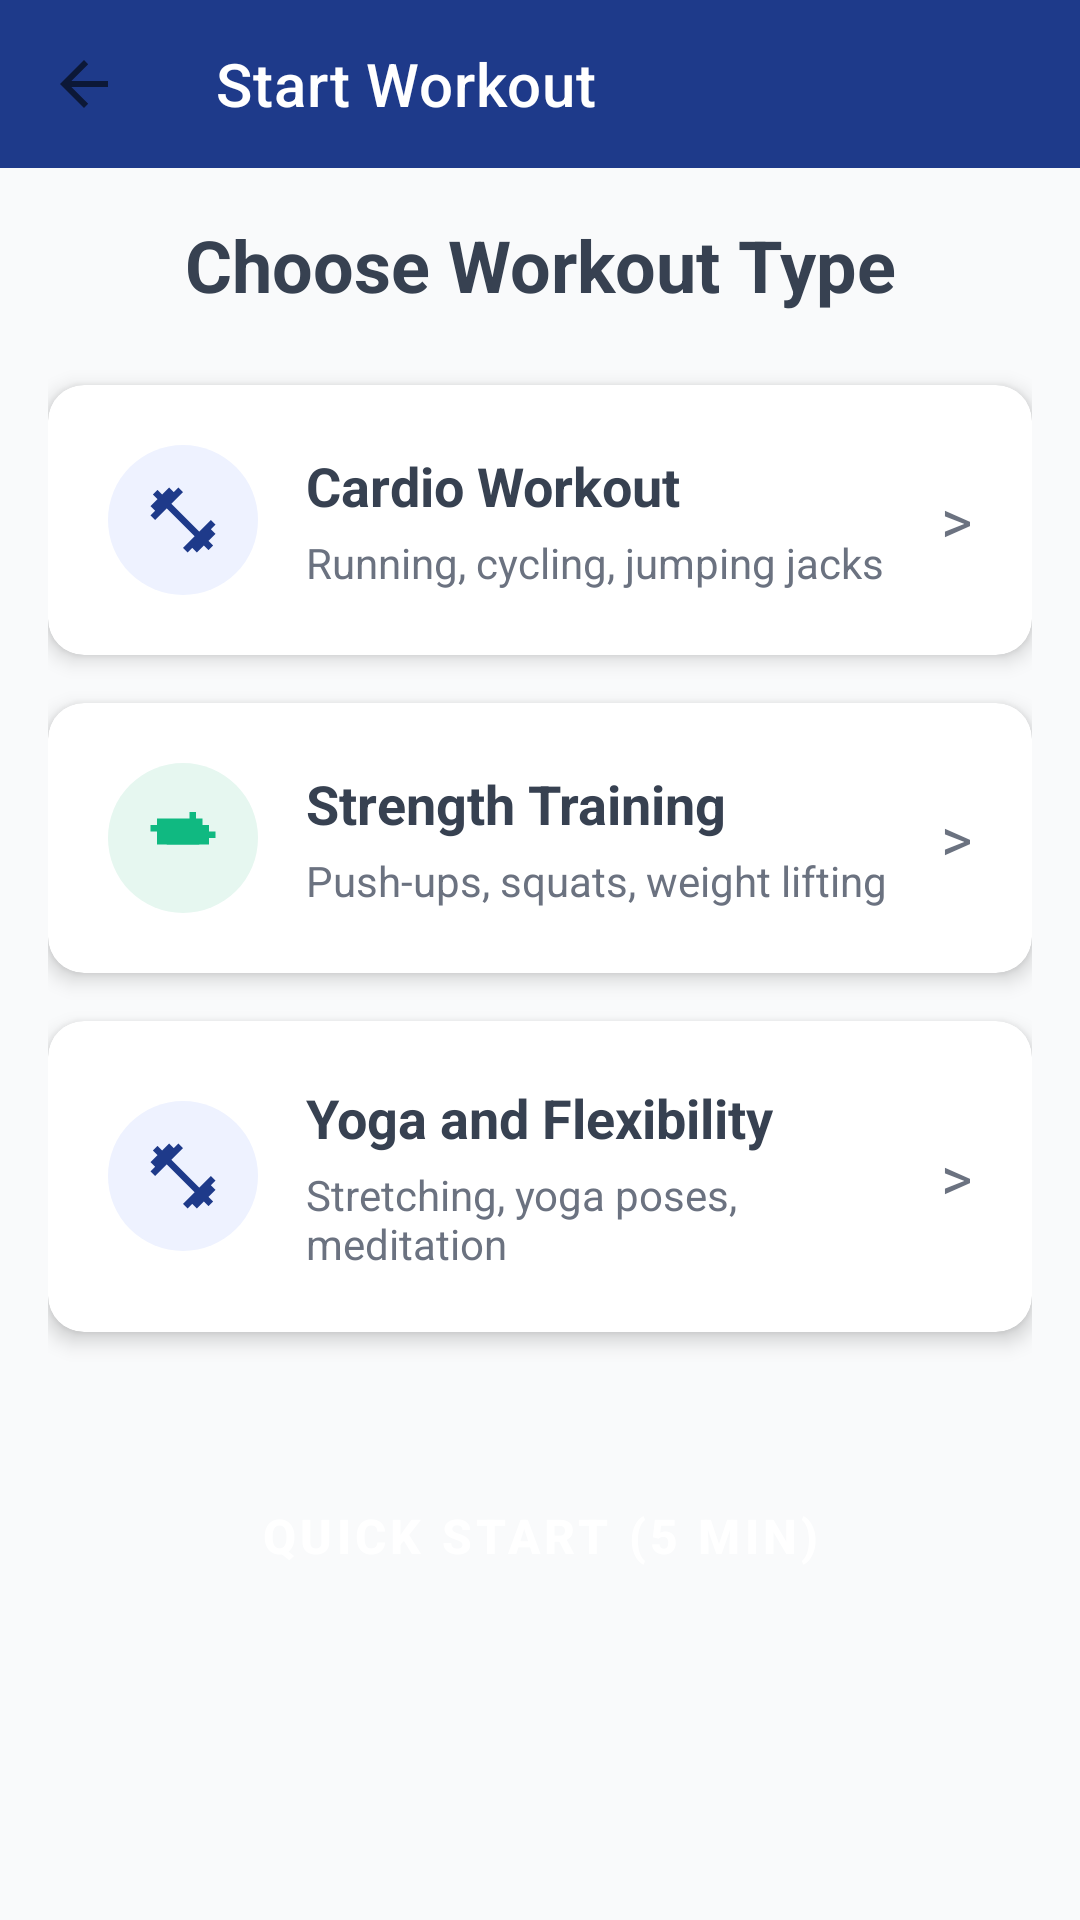

The Android layout XML behind this screen, and the referenced resources:
<!-- AndroidManifest.xml: activity theme Theme.FitTrack -->
<!-- res/layout/activity_workout.xml -->
<?xml version="1.0" encoding="utf-8"?>
<LinearLayout xmlns:android="http://schemas.android.com/apk/res/android"
    xmlns:app="http://schemas.android.com/apk/res-auto"
    android:layout_width="match_parent"
    android:layout_height="match_parent"
    android:orientation="vertical"
    android:background="@color/secondary_light_gray">

    <androidx.appcompat.widget.Toolbar
        android:id="@+id/toolbar"
        android:layout_width="match_parent"
        android:layout_height="?attr/actionBarSize"
        android:background="@color/primary_blue"
        app:title="Start Workout"
        app:titleTextColor="@color/white"
        app:navigationIcon="?attr/homeAsUpIndicator"
        app:navigationIconTint="@color/white" />

    <ScrollView
        android:layout_width="match_parent"
        android:layout_height="match_parent"
        android:padding="16dp">

        <LinearLayout
            android:layout_width="match_parent"
            android:layout_height="wrap_content"
            android:orientation="vertical">

            <TextView
                android:layout_width="match_parent"
                android:layout_height="wrap_content"
                android:text="Choose Workout Type"
                android:textSize="24sp"
                android:textStyle="bold"
                android:textColor="@color/secondary_dark_gray"
                android:layout_marginBottom="24dp"
                android:gravity="center" />

            
            <androidx.cardview.widget.CardView
                android:id="@+id/cardCardio"
                android:layout_width="match_parent"
                android:layout_height="wrap_content"
                android:layout_marginBottom="16dp"
                app:cardCornerRadius="12dp"
                app:cardElevation="4dp"
                android:clickable="true"
                android:focusable="true"
                android:foreground="?attr/selectableItemBackground">

                <LinearLayout
                    android:layout_width="match_parent"
                    android:layout_height="wrap_content"
                    android:orientation="horizontal"
                    android:padding="20dp"
                    android:gravity="center_vertical">

                    <ImageView
                        android:layout_width="50dp"
                        android:layout_height="50dp"
                        android:src="@drawable/ic_workout"
                        android:background="@drawable/circle_bg_accent"
                        android:padding="12dp"
                        android:layout_marginEnd="16dp" />

                    <LinearLayout
                        android:layout_width="0dp"
                        android:layout_height="wrap_content"
                        android:layout_weight="1"
                        android:orientation="vertical">

                        <TextView
                            android:layout_width="wrap_content"
                            android:layout_height="wrap_content"
                            android:text="Cardio Workout"
                            android:textSize="18sp"
                            android:textStyle="bold"
                            android:textColor="@color/secondary_dark_gray" />

                        <TextView
                            android:layout_width="wrap_content"
                            android:layout_height="wrap_content"
                            android:text="Running, cycling, jumping jacks"
                            android:textSize="14sp"
                            android:textColor="@color/secondary_gray"
                            android:layout_marginTop="4dp" />

                    </LinearLayout>

                    <TextView
                        android:layout_width="wrap_content"
                        android:layout_height="wrap_content"
                        android:text=">"
                        android:textSize="20sp"
                        android:textColor="@color/secondary_gray" />

                </LinearLayout>

            </androidx.cardview.widget.CardView>

            
            <androidx.cardview.widget.CardView
                android:id="@+id/cardStrength"
                android:layout_width="match_parent"
                android:layout_height="wrap_content"
                android:layout_marginBottom="16dp"
                app:cardCornerRadius="12dp"
                app:cardElevation="4dp"
                android:clickable="true"
                android:focusable="true"
                android:foreground="?attr/selectableItemBackground">

                <LinearLayout
                    android:layout_width="match_parent"
                    android:layout_height="wrap_content"
                    android:orientation="horizontal"
                    android:padding="20dp"
                    android:gravity="center_vertical">

                    <ImageView
                        android:layout_width="50dp"
                        android:layout_height="50dp"
                        android:src="@drawable/ic_strength"
                        android:background="@drawable/circle_bg_green"
                        android:padding="12dp"
                        android:layout_marginEnd="16dp" />

                    <LinearLayout
                        android:layout_width="0dp"
                        android:layout_height="wrap_content"
                        android:layout_weight="1"
                        android:orientation="vertical">

                        <TextView
                            android:layout_width="wrap_content"
                            android:layout_height="wrap_content"
                            android:text="Strength Training"
                            android:textSize="18sp"
                            android:textStyle="bold"
                            android:textColor="@color/secondary_dark_gray" />

                        <TextView
                            android:layout_width="wrap_content"
                            android:layout_height="wrap_content"
                            android:text="Push-ups, squats, weight lifting"
                            android:textSize="14sp"
                            android:textColor="@color/secondary_gray"
                            android:layout_marginTop="4dp" />

                    </LinearLayout>

                    <TextView
                        android:layout_width="wrap_content"
                        android:layout_height="wrap_content"
                        android:text=">"
                        android:textSize="20sp"
                        android:textColor="@color/secondary_gray" />

                </LinearLayout>

            </androidx.cardview.widget.CardView>

            
            <androidx.cardview.widget.CardView
                android:id="@+id/cardYoga"
                android:layout_width="match_parent"
                android:layout_height="wrap_content"
                android:layout_marginBottom="16dp"
                app:cardCornerRadius="12dp"
                app:cardElevation="4dp"
                android:clickable="true"
                android:focusable="true"
                android:foreground="?attr/selectableItemBackground">

                <LinearLayout
                    android:layout_width="match_parent"
                    android:layout_height="wrap_content"
                    android:orientation="horizontal"
                    android:padding="20dp"
                    android:gravity="center_vertical">

                    <ImageView
                        android:layout_width="50dp"
                        android:layout_height="50dp"
                        android:src="@drawable/ic_workout"
                        android:background="@drawable/circle_bg_accent"
                        android:padding="12dp"
                        android:layout_marginEnd="16dp" />

                    <LinearLayout
                        android:layout_width="0dp"
                        android:layout_height="wrap_content"
                        android:layout_weight="1"
                        android:orientation="vertical">

                        <TextView
                            android:layout_width="wrap_content"
                            android:layout_height="wrap_content"
                            android:text="Yoga and Flexibility"
                            android:textSize="18sp"
                            android:textStyle="bold"
                            android:textColor="@color/secondary_dark_gray" />

                        <TextView
                            android:layout_width="wrap_content"
                            android:layout_height="wrap_content"
                            android:text="Stretching, yoga poses, meditation"
                            android:textSize="14sp"
                            android:textColor="@color/secondary_gray"
                            android:layout_marginTop="4dp" />

                    </LinearLayout>

                    <TextView
                        android:layout_width="wrap_content"
                        android:layout_height="wrap_content"
                        android:text=">"
                        android:textSize="20sp"
                        android:textColor="@color/secondary_gray" />

                </LinearLayout>

            </androidx.cardview.widget.CardView>

            
            <Button
                android:id="@+id/btnQuickStart"
                android:layout_width="match_parent"
                android:layout_height="56dp"
                android:layout_marginTop="24dp"
                android:text="Quick Start (5 min)"
                android:textColor="@color/white"
                android:textSize="16sp"
                android:textStyle="bold"
                android:background="@drawable/button_primary_bg" />

        </LinearLayout>

    </ScrollView>

</LinearLayout>
<!-- resources referenced by this layout -->
<resources>
  <color name="primary_blue">#1E3A8A</color>
  <color name="secondary_dark_gray">#374151</color>
  <color name="secondary_gray">#6B7280</color>
  <color name="secondary_light_gray">#F9FAFB</color>
  <color name="white">#FFFFFF</color>
  <!-- drawable circle_bg_accent (drawable) -->
  <?xml version="1.0" encoding="utf-8"?>
  <shape xmlns:android="http://schemas.android.com/apk/res/android"
      android:shape="oval">
      <solid android:color="@color/primary_light_blue" />
  </shape>
  <!-- drawable circle_bg_green (drawable) -->
  <?xml version="1.0" encoding="utf-8"?>
  <shape xmlns:android="http://schemas.android.com/apk/res/android"
      android:shape="oval">
      <solid android:color="#E6F7F0" />
  </shape>
  <!-- drawable ic_strength (drawable) -->
  <vector xmlns:android="http://schemas.android.com/apk/res/android"
      android:width="24dp"
      android:height="24dp"
      android:viewportWidth="24"
      android:viewportHeight="24"
      android:tint="@color/accent_green">
      <path
          android:fillColor="@android:color/white"
          android:pathData="M2,12h2v2h16v-2h2v-2h-2V8h-2V6h-2V4h-2v2h-8V4H6v2H4v2H2v2h2v2z"/>
      <path
          android:fillColor="@android:color/white"
          android:pathData="M7,10h10v4H7z"/>
  </vector>
  <!-- drawable ic_workout (drawable) -->
  <vector xmlns:android="http://schemas.android.com/apk/res/android"
      android:width="24dp"
      android:height="24dp"
      android:viewportWidth="24"
      android:viewportHeight="24"
      android:tint="@color/primary_blue">
      <path
          android:fillColor="@android:color/white"
          android:pathData="M20.57,14.86L22,13.43 20.57,12 17,15.57 8.43,7 12,3.43 10.57,2 9.14,3.43 7.71,2 5.57,4.14 4.14,2.71 2.71,4.14l1.43,1.43L2,7.71l1.43,1.43L2,10.57L3.43,12L7,8.43L15.57,17L12,20.57L13.43,22l1.43,-1.43L16.29,22l2.14,-2.14L19.86,21.29l1.43,-1.43l-1.43,-1.43L22,16.29l-1.43,-1.43z"/>
  </vector>
  <style name="Theme.FitTrack" parent="Theme.MaterialComponents.DayNight.NoActionBar">
          
          <item name="colorPrimary">@color/primary_blue</item>
          <item name="colorPrimaryVariant">@color/primary_blue</item>
          <item name="colorOnPrimary">@color/white</item>
          
          <item name="colorSecondary">@color/accent_green</item>
          <item name="colorSecondaryVariant">@color/accent_green</item>
          <item name="colorOnSecondary">@color/secondary_dark_gray</item>
          
          <item name="android:statusBarColor">?attr/colorPrimaryVariant</item>
          
      </style>
  <color name="primary_light_blue">#EEF2FF</color>
  <color name="accent_green">#10B981</color>
</resources>
